2-way image classification set "AMDNet23 Dataset" from GitHub (Melanie823/DeepLearning); label vocabulary: amd, diabetes.

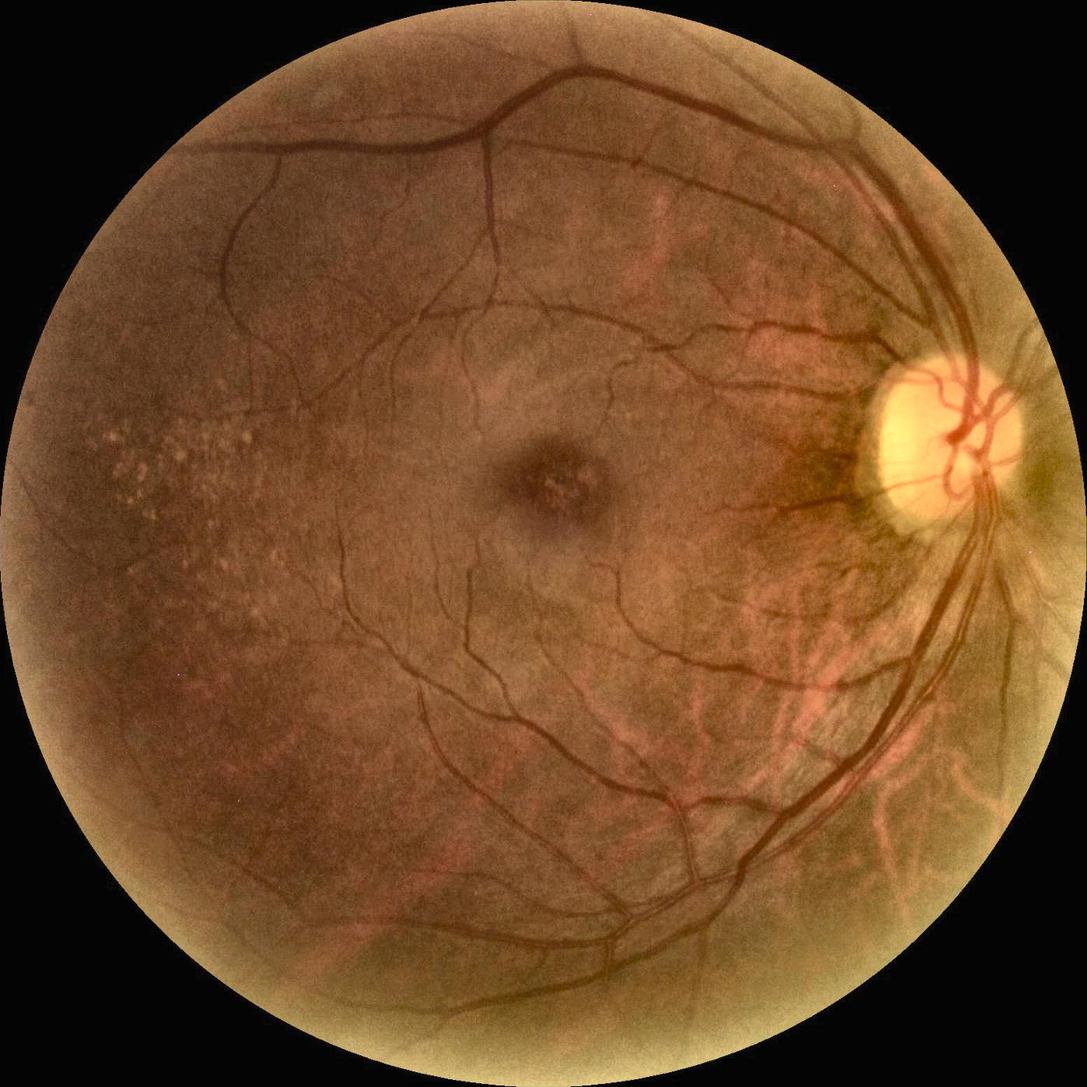
Label: amd

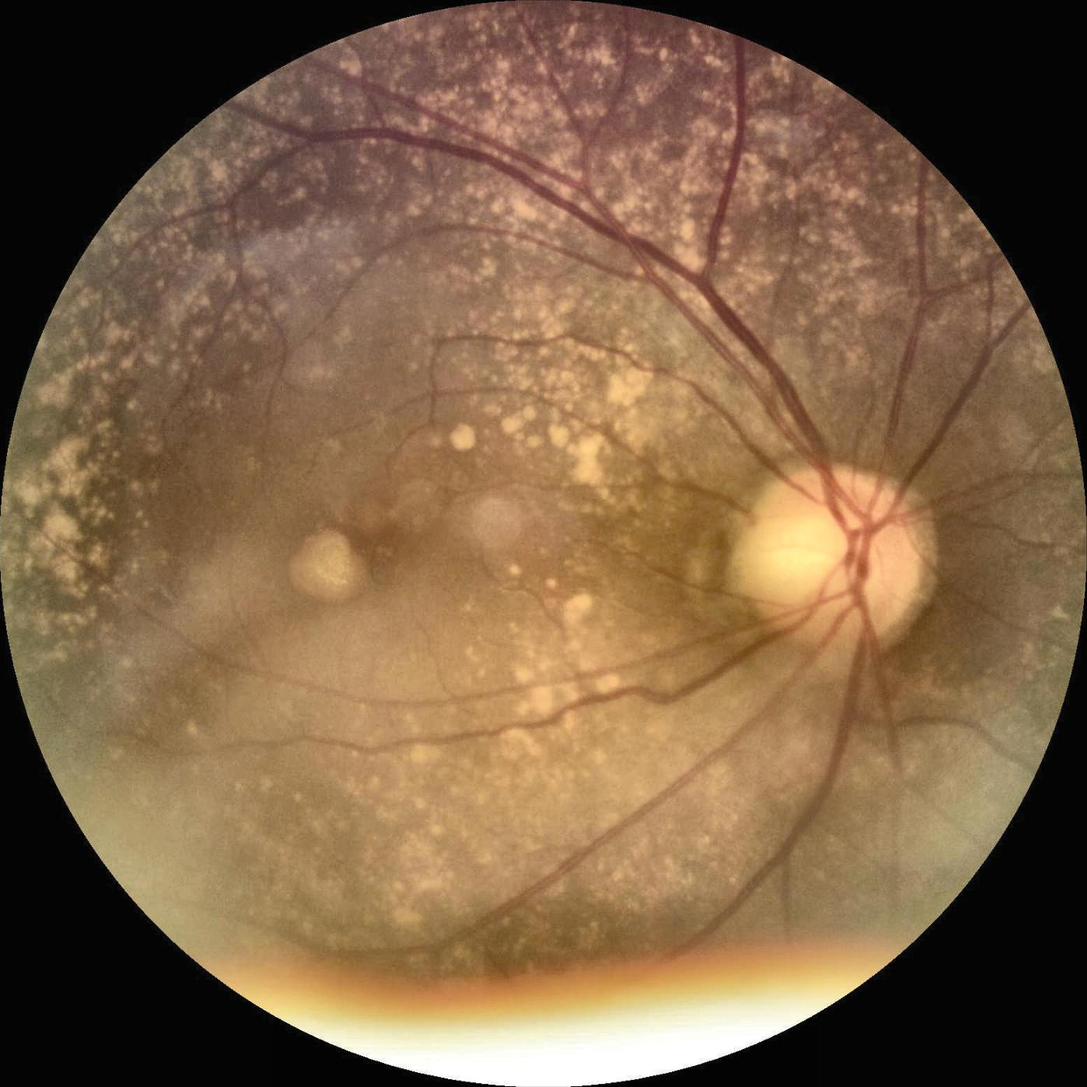
Label: amd

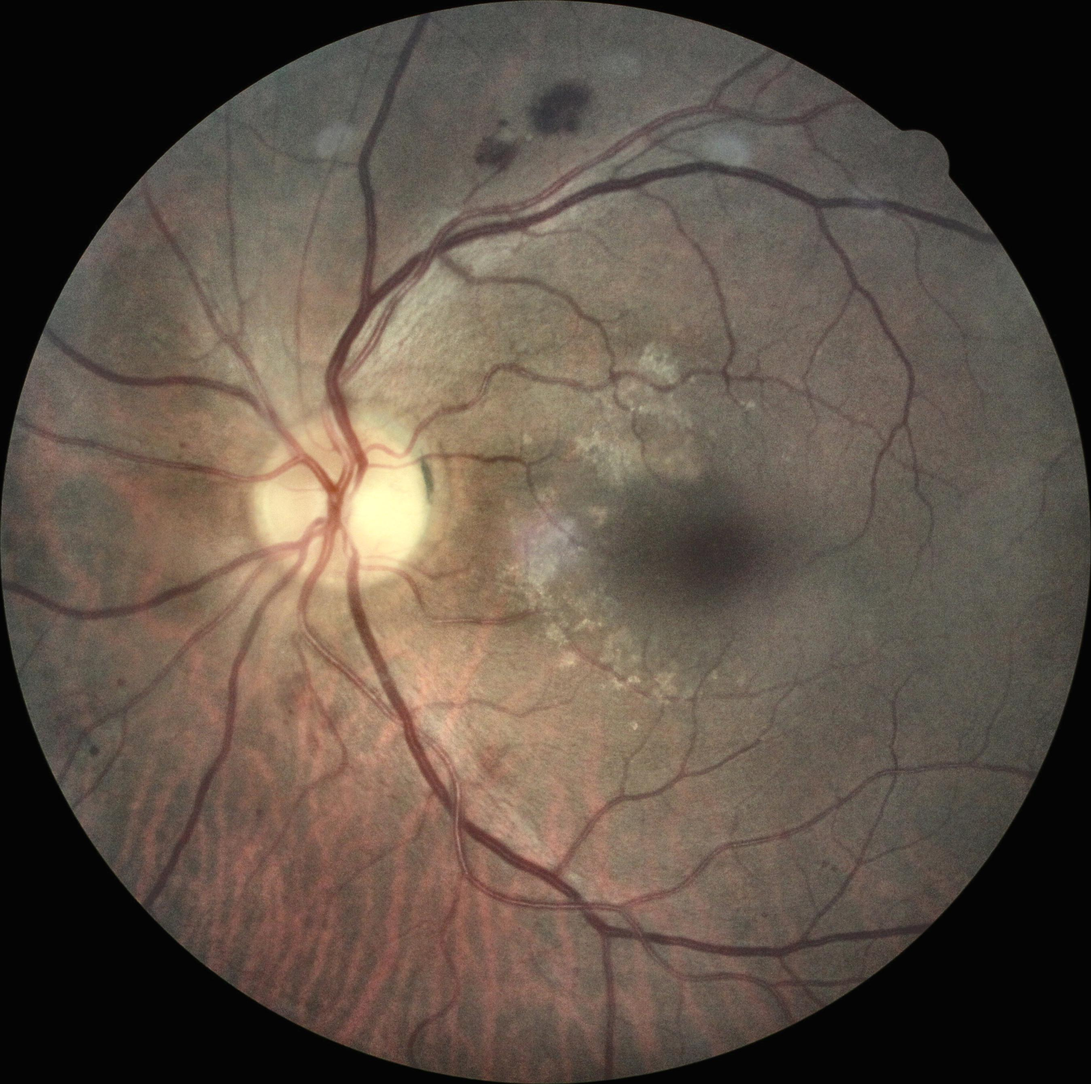
Label: diabetes

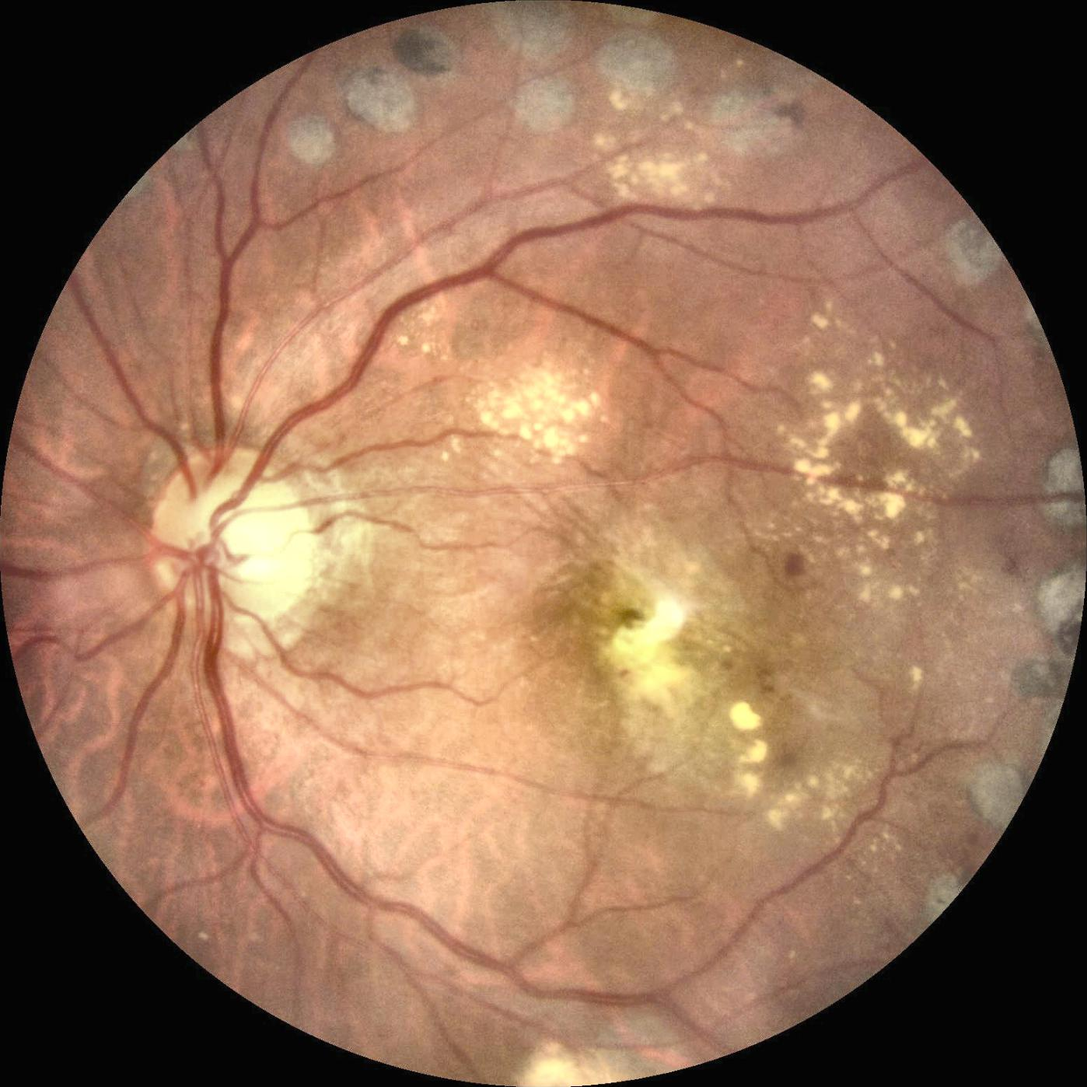
Label: diabetes

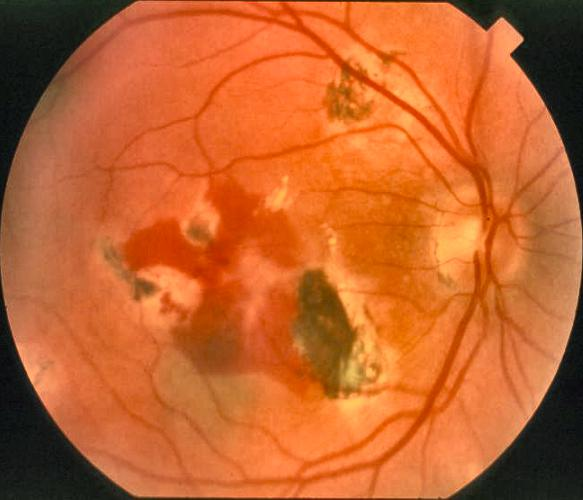
Label: amd

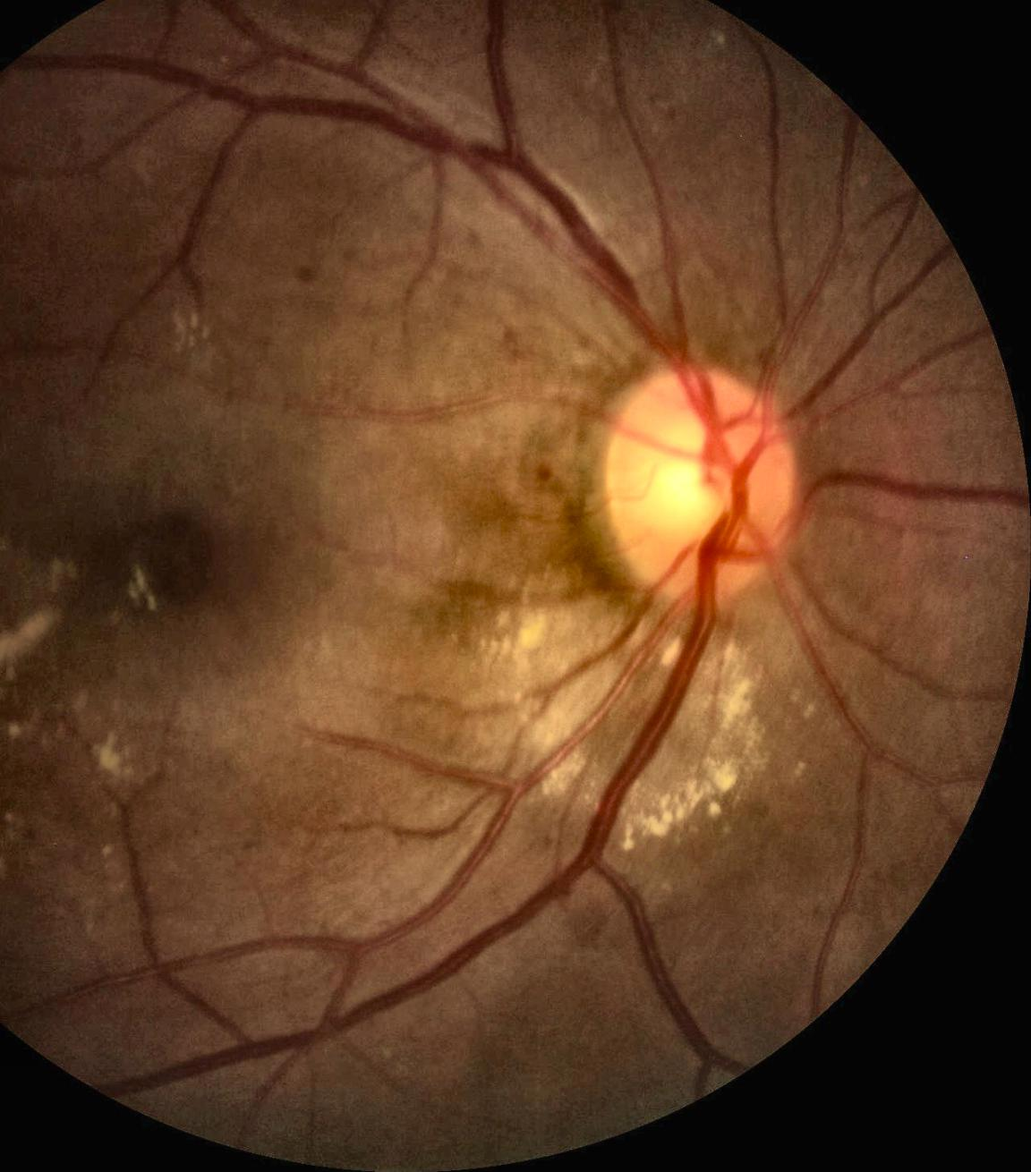
Label: diabetes
